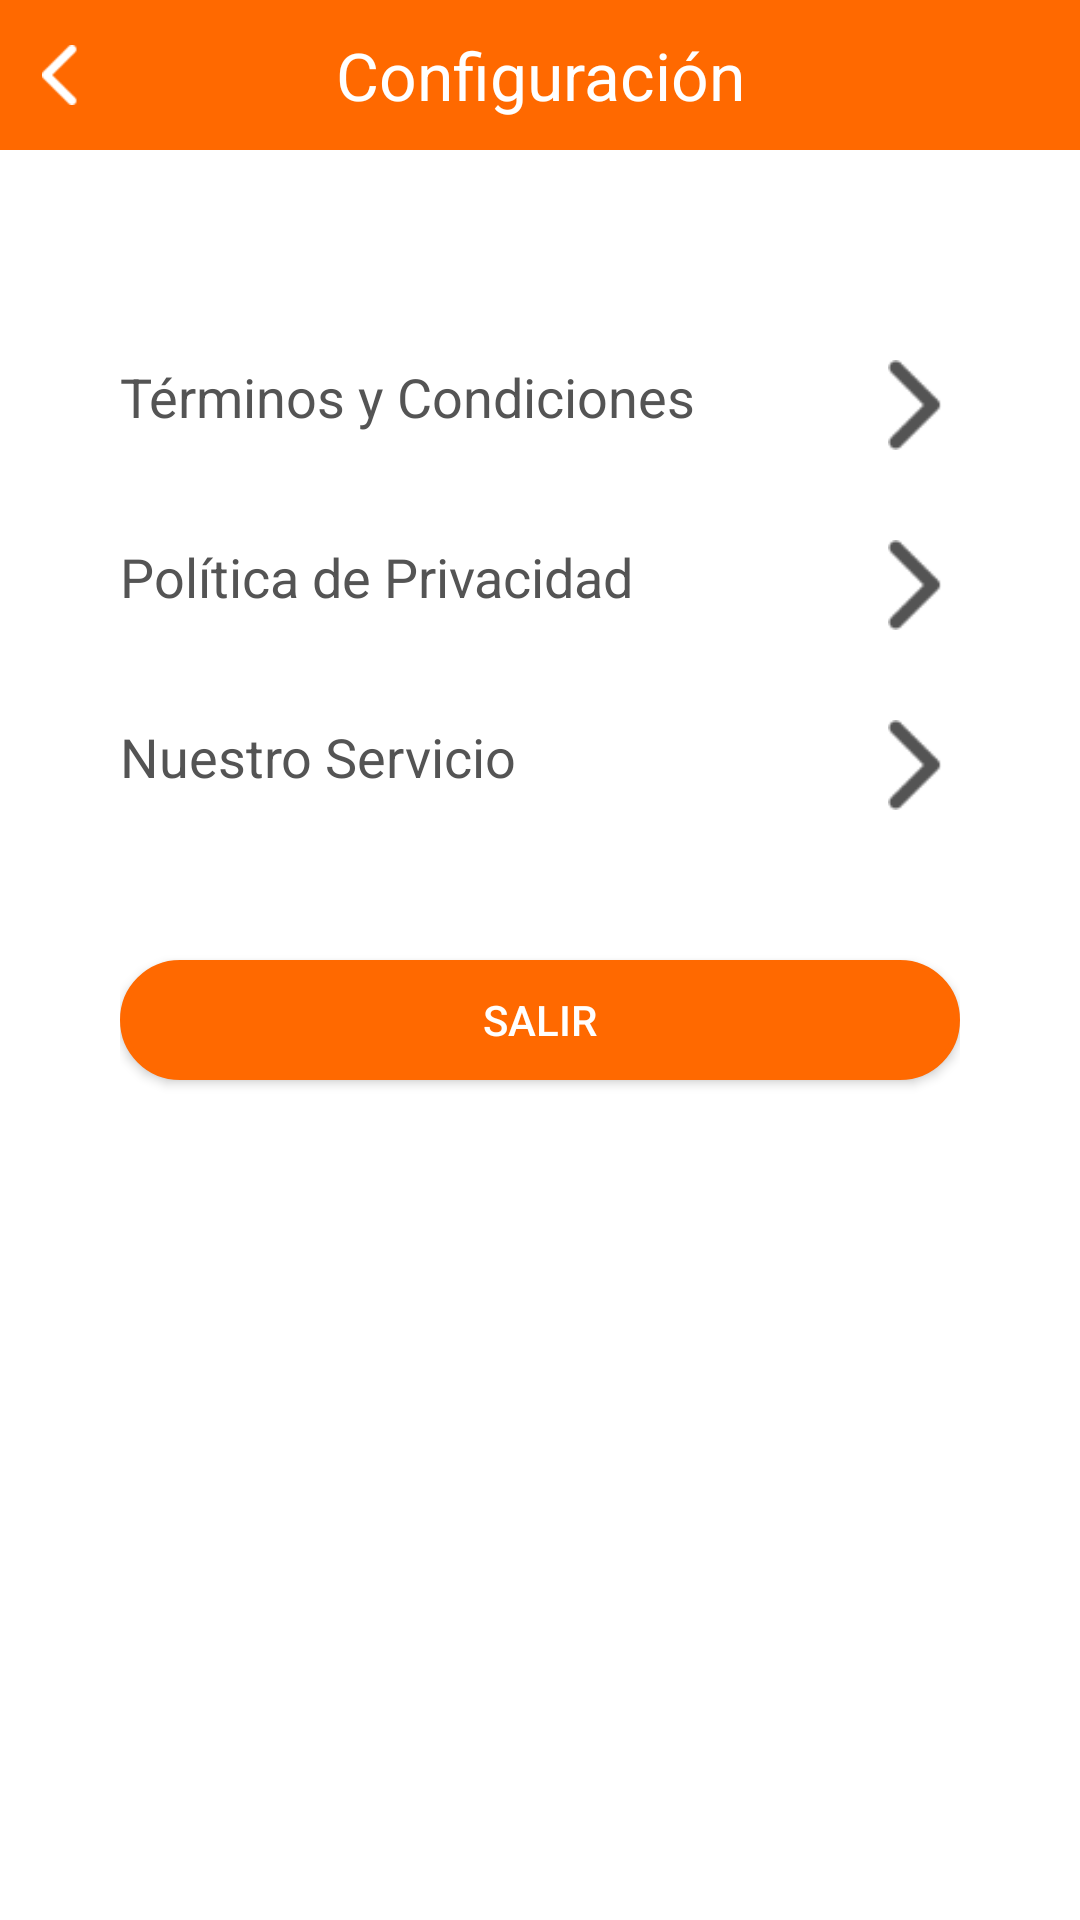

Android layout source for this screen:
<!-- AndroidManifest.xml: application theme AppTheme -->
<!-- res/layout/activity_setting.xml -->
<?xml version="1.0" encoding="utf-8"?>
<LinearLayout xmlns:android="http://schemas.android.com/apk/res/android"
    xmlns:app="http://schemas.android.com/apk/res-auto"
    xmlns:tools="http://schemas.android.com/tools"
    android:layout_width="match_parent"
    android:layout_height="match_parent"
    android:orientation="vertical"
    android:background="@color/white"
    tools:context=".Activity.SettingActivity">
    <FrameLayout
        android:layout_width="match_parent"
        android:layout_height="50dp"
        android:background="@color/colorPrimary"
        android:orientation="horizontal">
        <ImageView
            android:layout_width="30dp"
            android:layout_height="30dp"
            android:padding="5dp"
            android:src="@drawable/ic_back_white"
            android:id="@+id/goback"
            android:onClick="goback"
            android:layout_gravity="center|left"
            android:layout_marginLeft="5dp"/>
        <TextView
            android:layout_width="match_parent"
            android:layout_height="wrap_content"
            android:gravity="center"
            android:id="@+id/txv_title"
            android:text="@string/settings"
            android:textColor="@color/white"
            android:textSize="22dp"
            android:layout_gravity="center"/>
    </FrameLayout>
    <LinearLayout
        android:layout_width="match_parent"
        android:layout_height="match_parent"
        android:orientation="vertical"
        android:layout_marginLeft="40dp"
        android:layout_marginRight="40dp">
        <LinearLayout
            android:layout_width="match_parent"
            android:layout_height="wrap_content"
            android:layout_marginTop="70dp"
            android:onClick="gototerms"
            android:orientation="horizontal">
            <TextView
                android:layout_width="0dp"
                android:layout_weight="1"
                android:layout_height="wrap_content"
                android:textColor="@color/gray_color"
                android:textSize="18dp"
                android:text="@string/termsandcondition"/>
            <ImageView
                android:layout_width="30dp"
                android:layout_height="30dp"
                android:src="@drawable/ic_arrow_right"
                app:tint="@color/gray_color" />
        </LinearLayout>
        <LinearLayout
            android:layout_width="match_parent"
            android:layout_height="wrap_content"
            android:layout_marginTop="30dp"
            android:onClick="gotoprivicy"
            android:orientation="horizontal">
            <TextView
                android:layout_width="0dp"
                android:layout_weight="1"
                android:layout_height="wrap_content"
                android:textColor="@color/gray_color"
                android:textSize="18dp"
                android:text="@string/privacypolicy"/>
            <ImageView
                android:layout_width="30dp"
                android:layout_height="30dp"
                android:src="@drawable/ic_arrow_right"
                app:tint="@color/gray_color" />
        </LinearLayout>
        <LinearLayout
            android:layout_width="match_parent"
            android:layout_height="wrap_content"
            android:layout_marginTop="30dp"
            android:onClick="showservice"
            android:orientation="horizontal">
            <TextView
                android:layout_width="0dp"
                android:layout_weight="1"
                android:layout_height="wrap_content"
                android:textColor="@color/gray_color"
                android:textSize="18dp"
                android:text="@string/aboutus"/>
            <ImageView
                android:layout_width="30dp"
                android:layout_height="30dp"
                android:src="@drawable/ic_arrow_right"
                app:tint="@color/gray_color" />
        </LinearLayout>
        <Button
            android:layout_width="match_parent"
            android:layout_height="40dp"
            android:layout_marginTop="50dp"
            android:text="@string/logout"
            android:gravity="center"
            android:layout_gravity="center"
            android:textColor="@color/white"
            android:onClick="logout"
            android:drawableTint="@color/gray2"
            android:background="@drawable/loginbuttonback1"/>

    </LinearLayout>


</LinearLayout>
<!-- resources referenced by this layout -->
<resources>
  <color name="colorPrimary">#FF6900</color>
  <color name="gray2">#DBD8D8</color>
  <color name="gray_color">#545454</color>
  <color name="white">#ffffff</color>
  <!-- drawable ic_arrow_right: png bitmap (drawable, 515 bytes) -->
  <!-- drawable ic_back_white: png bitmap (drawable, 510 bytes) -->
  <!-- drawable loginbuttonback1 (drawable) -->
  <?xml version="1.0" encoding="utf-8"?>
  <selector xmlns:android="http://schemas.android.com/apk/res/android">
      <item android:state_pressed="true" >
          <shape>
              <solid
                  android:color="#EFC5C2" />
              <stroke
                  android:width="1dp"
                  android:color="#EFC5C2" />
              <corners
                  android:radius="15dp" />
              <padding
                  android:left="4dp"
                  android:top="4dp"
                  android:right="4dp"
                  android:bottom="4dp" />
          </shape>
      </item>
      <item>
          <shape>
              <solid
                  android:color="@color/mandatory" />
  
              <stroke
                  android:width="2dp"
                  android:color="@color/mandatory" />
              <corners
                  android:radius="20dp" />
              <padding
                  android:left="2dp"
                  android:top="2dp"
                  android:right="2dp"
                  android:bottom="2dp" />
          </shape>
      </item>
  
  </selector>
  <string name="aboutus">Nuestro Servicio</string>
  <string name="logout">Salir</string>
  <string name="privacypolicy">Política de Privacidad</string>
  <string name="settings">Configuración</string>
  <string name="termsandcondition">Términos y Condiciones</string>
  <style name="AppTheme" parent="BaseTheme" />
  <color name="mandatory">#FF6900</color>
  <style name="BaseTheme" parent="Theme.AppCompat.Light.NoActionBar">
  
          
  
          <item name="windowActionBar">false</item>
          <item name="windowActionModeOverlay">true</item>
          <item name="colorPrimary">@color/colorPrimary</item>
          <item name="colorPrimaryDark">@color/colorPrimaryDark</item>
          <item name="colorAccent">@color/colorAccent</item>
  
      </style>
  <color name="colorPrimaryDark">#FF6900</color>
  <color name="colorAccent">#FF6900</color>
</resources>
